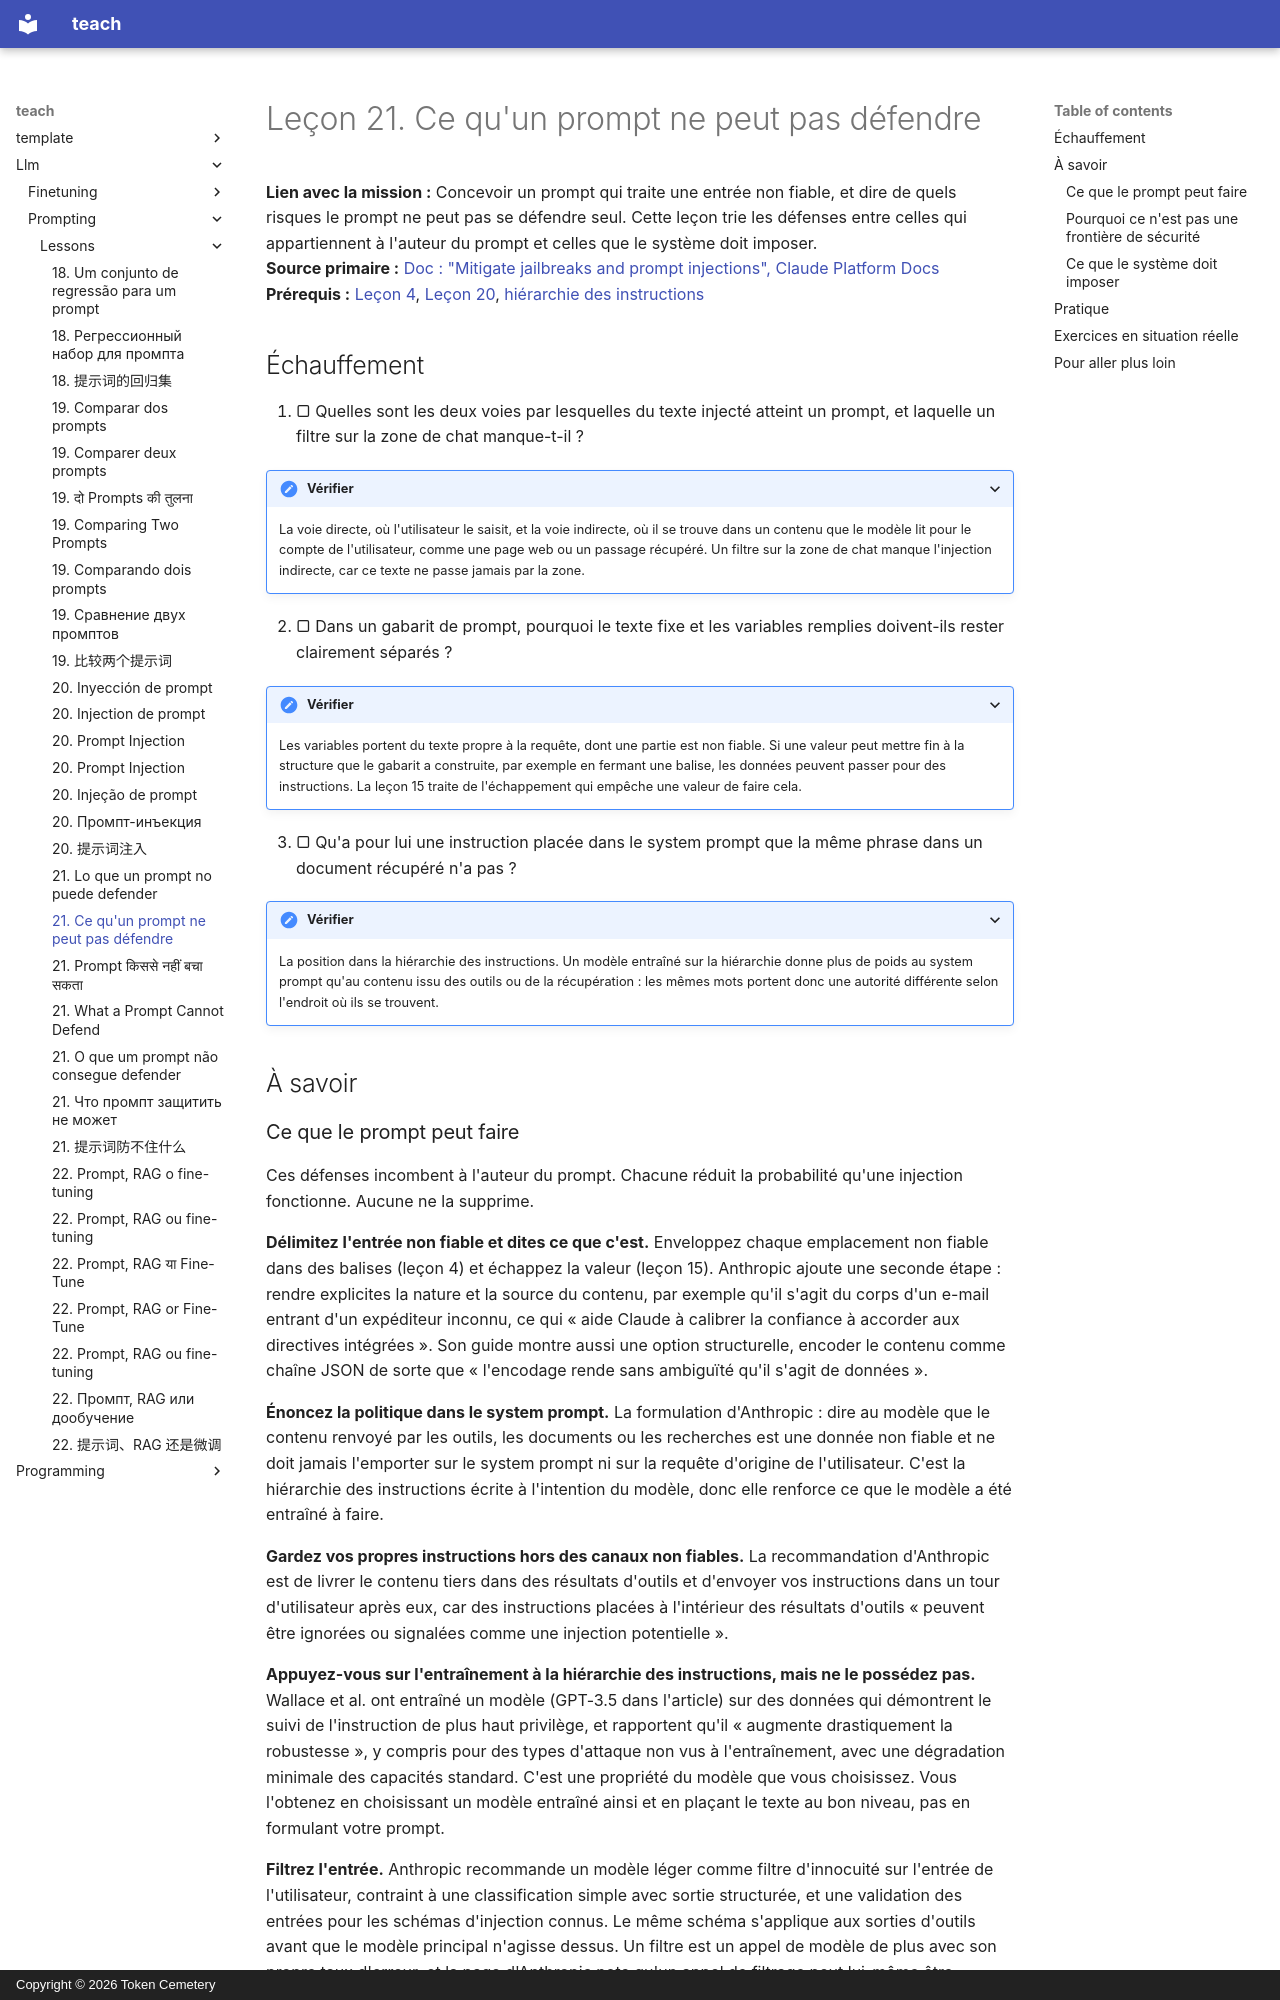

repository: TokenCemetery/teach · page: llm/prompting/lessons/0021-what-a-prompt-cannot-defend.fr/index.html · generator: mkdocs · copyright: Copyright © 2026 Token Cemetery

---
title: "21. Ce qu'un prompt ne peut pas défendre"
description: "Quelles défenses relèvent du prompt, et pourquoi les vraies se situent dans ce que le système permet au modèle de faire"
type: lesson
---

# Leçon 21. Ce qu'un prompt ne peut pas défendre

**Lien avec la mission :** Concevoir un prompt qui traite une entrée non fiable, et dire de quels risques le prompt ne peut pas se défendre seul. Cette leçon trie les défenses entre celles qui appartiennent à l'auteur du prompt et celles que le système doit imposer.
**Source primaire :** [Doc : "Mitigate jailbreaks and prompt injections", Claude Platform Docs](https://platform.claude.com/docs/en/test-and-evaluate/strengthen-guardrails/mitigate-jailbreaks)
**Prérequis :** [Leçon 4](0004-structure-and-delimiters.md), [Leçon 20](0020-prompt-injection.md), [hiérarchie des instructions](../GLOSSARY.md)

## Échauffement

1. ▢ Quelles sont les deux voies par lesquelles du texte injecté atteint un prompt, et laquelle un filtre sur la zone de chat manque-t-il ?

<details markdown="1"><summary>Vérifier</summary>

La voie directe, où l'utilisateur le saisit, et la voie indirecte, où il se trouve dans un contenu que le modèle lit pour le compte de l'utilisateur, comme une page web ou un passage récupéré. Un filtre sur la zone de chat manque l'injection indirecte, car ce texte ne passe jamais par la zone.

</details>

2. ▢ Dans un gabarit de prompt, pourquoi le texte fixe et les variables remplies doivent-ils rester clairement séparés ?

<details markdown="1"><summary>Vérifier</summary>

Les variables portent du texte propre à la requête, dont une partie est non fiable. Si une valeur peut mettre fin à la structure que le gabarit a construite, par exemple en fermant une balise, les données peuvent passer pour des instructions. La leçon 15 traite de l'échappement qui empêche une valeur de faire cela.

</details>

3. ▢ Qu'a pour lui une instruction placée dans le system prompt que la même phrase dans un document récupéré n'a pas ?

<details markdown="1"><summary>Vérifier</summary>

La position dans la hiérarchie des instructions. Un modèle entraîné sur la hiérarchie donne plus de poids au system prompt qu'au contenu issu des outils ou de la récupération : les mêmes mots portent donc une autorité différente selon l'endroit où ils se trouvent.

</details>

## À savoir
